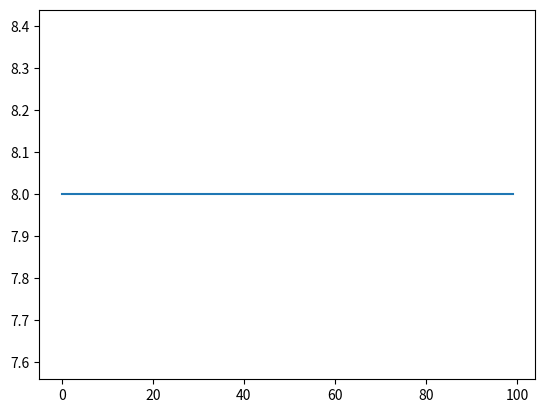

The matplotlib source for this figure:
from matplotlib import pyplot as plt
import numpy as np
import random

#size_ppl = int(input("Population size:"))
size_ppl = int(10)

def fitnessFunction(solution):
    row_queens = 0
    col_queens = 0
    dig_queens = 0
    for row in range(solution.shape[0]):
        if (np.sum(solution[row,:]) > 1):
            row_queens += np.sum(solution[row,:]) - 1
    for col in range(solution.shape[1]):
        if (np.sum(solution[:,col]) > 1):
            col_queens += np.sum(solution[:,col]) - 1
    for i in range(-7,7):
        if (np.trace(solution, i) > 1):
            dig_queens += np.trace(solution, i) - 1
        if (np.trace(np.rot90(solution), -i) > 1):
            dig_queens += np.trace(np.rot90(solution), -i) - 1        
    return int(row_queens+col_queens+dig_queens)

def getRandomTuple(lst):
    p = np.random.uniform(0,1)
    if (p < 0.6):
        return random.choice(lst[0])
    if (p > 0.6) & (p < 0.9):
        return random.choice(lst[1])
    if (p > 0.9):
        return random.choice(lst[2])

def getRandomElement(solution, queen):
    if (queen == True):
        indxs = np.where(solution == 1)
    else:
        indxs = np.where(solution == 0)
    rows = indxs[0]
    cols = indxs[1]
    idx = random.randint(0, len(rows)-1)
    return rows[idx], cols[idx]

def repairBoard(solution):
    unique, counts = np.unique(solution, return_counts=True)
    while (counts[1] > 8):
        row, col = getRandomElement(solution, queen=True)
        solution[row][col] = 0
        unique, counts = np.unique(solution, return_counts=True)
    while (counts[1] < 8):
        row, col = getRandomElement(solution, queen=False)
        solution[row][col] = 1
        unique, counts = np.unique(solution, return_counts=True)
    return solution

def parentSelection(population, fitness):
    fitness.sort(key=lambda a: a[1])
    split_lst = list(zip(*[iter(fitness)] * 3))
    temp = list(split_lst[2])
    temp.append(fitness[-1])
    split_lst[2] = tuple(temp)
    index_1 = getRandomTuple(split_lst)
    index_2 = getRandomTuple(split_lst)
    #print(split_lst)
    #print(index_1)
    #print(index_2)
    parent_1 = population[index_1[0]]
    parent_2 = population[index_2[0]]
    return fitness, parent_1, parent_2 

def generatePopulation(size):
    population = []
    apptitudes = []
    for index in range (0,size):
        solution = np.zeros(64)
        queens = random.sample(range(0, 64), 8)
        for q in queens:
            solution[q] = 1
        # 1. Solution representation with boards
        solution = solution.reshape((8,8))
        # 2. Fitness or aptitude  function with attacks
        apptitude = fitnessFunction(solution)
        apptitudes.append((index,apptitude))
        # 3. Solution population of boards
        population.append(solution)
        #print("{} <--- atacks {} \n".format(solution.astype(int), apptitude))
    return population, apptitudes

def crossBoard(solution1, solution2):    
    first_half1  = solution1[:,:4]
    second_half1 = solution1[:,4:]
    first_half2  = solution2[:,:4]
    second_half2 = solution2[:,4:]
    sol_1 = np.concatenate((first_half1,second_half2),axis=1)
    sol_2 = np.concatenate((first_half2,second_half1),axis=1)
    return sol_1, sol_2

def mutateBoard(solution):
    row_a, col_a = getRandomElement(solution, queen=True)
    row_b, col_b = getRandomElement(solution, queen=False)
    solution[row_a][col_a] = 0
    solution[row_b][col_b] = 1
    return solution

best_fitness = []
# 1. Representation, 2. Fitness and 3. Population
population, apptitudes = generatePopulation(size_ppl)
for _ in range(100):
    # 4. Parent selection
    apptitudes, parent_1, parent_2 = parentSelection(population, apptitudes)
    # 5. Variation operators
    son_1, son_2 = crossBoard(parent_1, parent_2)
    son_1 = repairBoard(son_1)
    son_1 = mutateBoard(son_1)
    apptitude_1 = fitnessFunction(son_1)
    apptitudes.append((size_ppl,apptitude_1))
    son_2 = repairBoard(son_2)
    son_2 = mutateBoard(son_2)
    apptitude_2 = fitnessFunction(son_2)
    apptitudes.append((size_ppl+1,apptitude_2))
    #6. Board replacement mechanism
    population.append(son_1)
    population.append(son_2)
    population.pop(size_ppl+1)
    population.pop(size_ppl)
    apptitudes.clear()
    for idx in range (0,size_ppl):
        apptitude = fitnessFunction(population[idx])
        apptitudes.append((idx,apptitude))
    # Save best fitness
    #print(apptitudes[0])
    best_fitness.append(apptitudes[0][1])

plt.plot(best_fitness)
plt.show()

